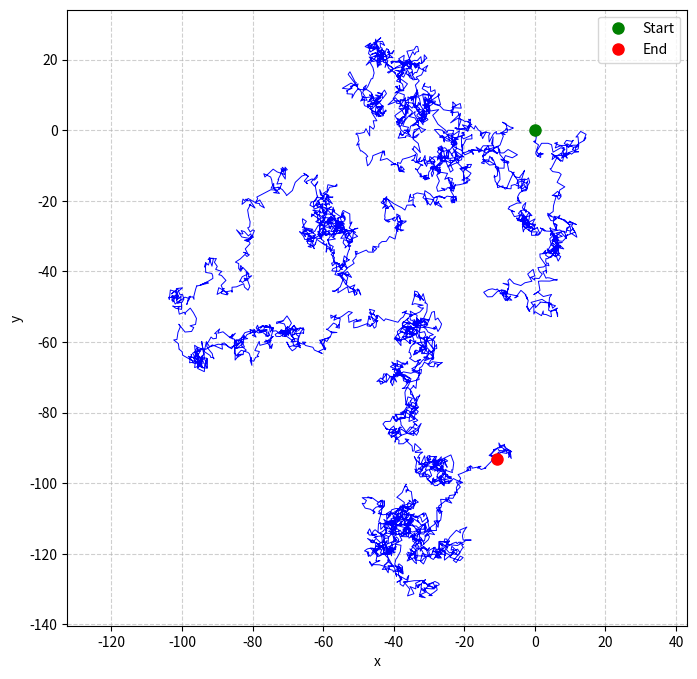

Recreate this plot in Python.
# brownian_motion_script.py

import numpy as np
import matplotlib.pyplot as plt

# --- Parametri della simulazione ---
num_steps = 5000  # Numero di passi nel percorso
time_step = 1     # Intervallo di tempo per ogni passo (arbitrario)
# La dimensione del passo è legata alla "temperatura" del sistema.
# Usiamo una deviazione standard di sqrt(time_step) come da teoria.
step_size_std = np.sqrt(time_step) 

# --- Simulazione ---
# Genera passi casuali indipendenti in 2D (direzioni x e y)
# da una distribuzione normale con media 0.
steps = np.random.normal(loc=0.0, scale=step_size_std, size=(num_steps, 2))

# Calcola la traiettoria sommando cumulativamente i passi.
# La posizione al tempo t è la somma di tutti i passi fino a t.
path = np.cumsum(steps, axis=0)

# Aggiungi il punto di partenza all'origine (0,0)
start_point = np.zeros((1, 2))
path = np.vstack([start_point, path])

# --- Plotting ---
plt.figure(figsize=(8, 8))
plt.plot(path[:, 0], path[:, 1], lw=0.7, color='blue') # Traccia il percorso

# Evidenzia il punto di inizio e di fine
plt.plot(path[0, 0], path[0, 1], 'go', markersize=8, label='Start')
plt.plot(path[-1, 0], path[-1, 1], 'ro', markersize=8, label='End')

# Formattazione del grafico
plt.xlabel("x")
plt.ylabel("y")
plt.grid(True, linestyle='--', alpha=0.6)
plt.axis('equal') # Assicura che le scale sugli assi x e y siano uguali
plt.legend()

# Salva l'immagine in un file che puoi usare in LaTeX
plt.savefig("brownian_motion_2d.png", dpi=300)

# Mostra il grafico
plt.show()
